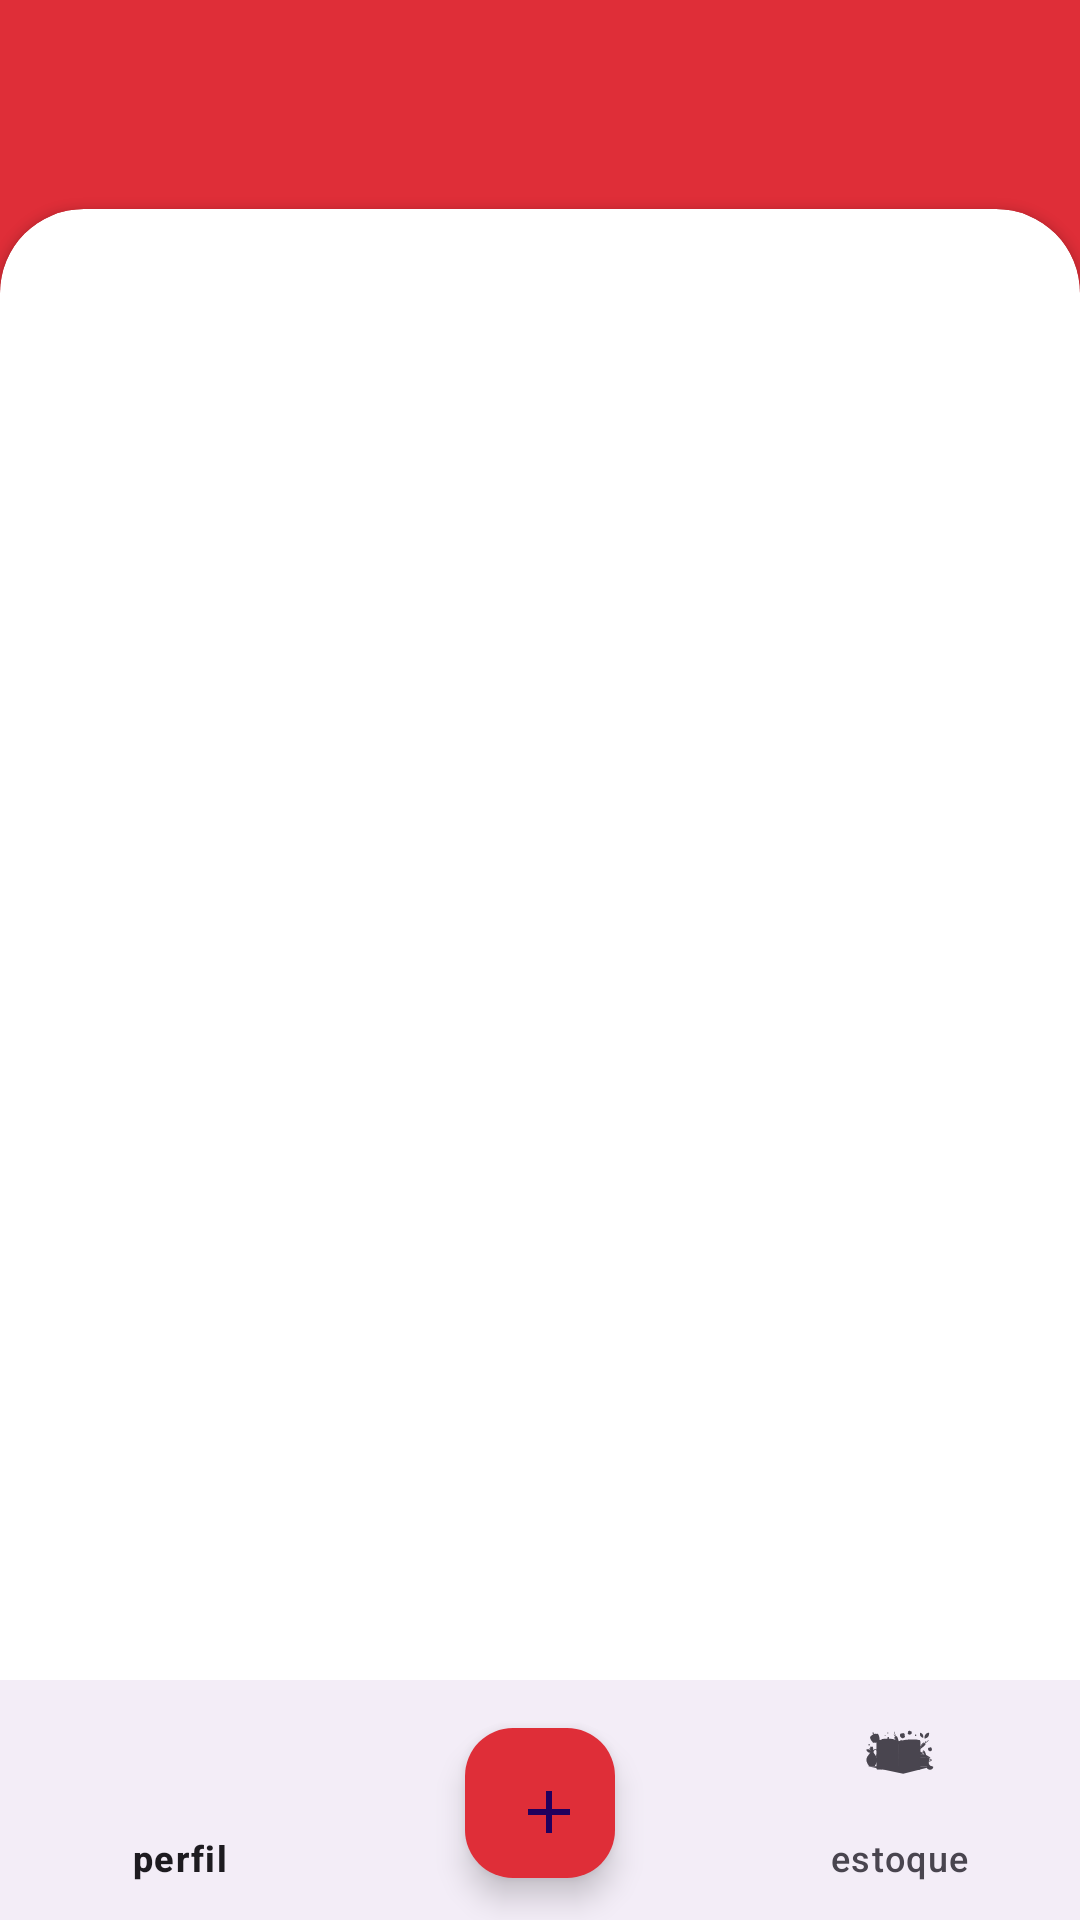

Android layout source for this screen:
<!-- AndroidManifest.xml: application theme Theme.FichaChefApp -->
<!-- res/layout/activity_inicial.xml -->
<?xml version="1.0" encoding="utf-8"?>
<RelativeLayout xmlns:android="http://schemas.android.com/apk/res/android"
    xmlns:app="http://schemas.android.com/apk/res-auto"
    xmlns:tools="http://schemas.android.com/tools"
    android:layout_width="match_parent"
    android:layout_height="match_parent"
    tools:context=".Inicial">

    <RelativeLayout
        android:layout_width="match_parent"
        android:layout_height="match_parent"
        android:background="@color/corPrimaria">

        <androidx.cardview.widget.CardView
            android:layout_width="match_parent"
            android:layout_height="600dp"
            android:layout_alignParentBottom="true"
            android:layout_marginBottom="-30dp"
            android:background="#F9F6FF"
            app:cardCornerRadius="28dp">

            <androidx.recyclerview.widget.RecyclerView
                android:id="@+id/recyclerView2"
                android:layout_width="match_parent"
                android:layout_height="match_parent" />
        </androidx.cardview.widget.CardView>

    </RelativeLayout>

    <com.google.android.material.bottomnavigation.BottomNavigationView
        android:id="@+id/bottom_navigation"
        android:layout_width="match_parent"
        android:layout_height="wrap_content"
        android:layout_alignParentBottom="true"
        app:menu="@menu/bottom_navigation_menu"
        >

        <com.google.android.material.floatingactionbutton.FloatingActionButton
            android:id="@+id/floatingAdd"
            android:layout_width="50dp"
            android:layout_height="50dp"
            android:layout_gravity="center_horizontal"
            android:layout_margin="16dp"
            android:clickable="true"
            android:focusable="true"
            app:srcCompat="@drawable/ic_add"
            android:backgroundTint="@color/corPrimaria"/>
    </com.google.android.material.bottomnavigation.BottomNavigationView>
</RelativeLayout>
<!-- resources referenced by this layout -->
<resources>
  <color name="corPrimaria">#DF2E38</color>
  <!-- drawable ic_add (drawable) -->
  <vector android:height="24dp" android:tint="#898989"
      android:viewportHeight="24" android:viewportWidth="24"
      android:width="24dp" xmlns:android="http://schemas.android.com/apk/res/android">
      <path android:fillColor="@color/white" android:pathData="M19,13h-6v6h-2v-6H5v-2h6V5h2v6h6v2z"/>
  </vector>
  <style name="Theme.FichaChefApp" parent="Base.Theme.FichaChefApp" />
  <color name="white">#FFFFFFFF</color>
  <style name="Base.Theme.FichaChefApp" parent="Theme.Material3.DayNight.NoActionBar">
          
          
      </style>
</resources>
